Run: headless pygame with SDL's dummy video driver; simulated clock (each Clock.tick advances the game by its frame time, no real sleeping); random seed 0; keys injected as events and as key.get_pressed() state; no mouse input.
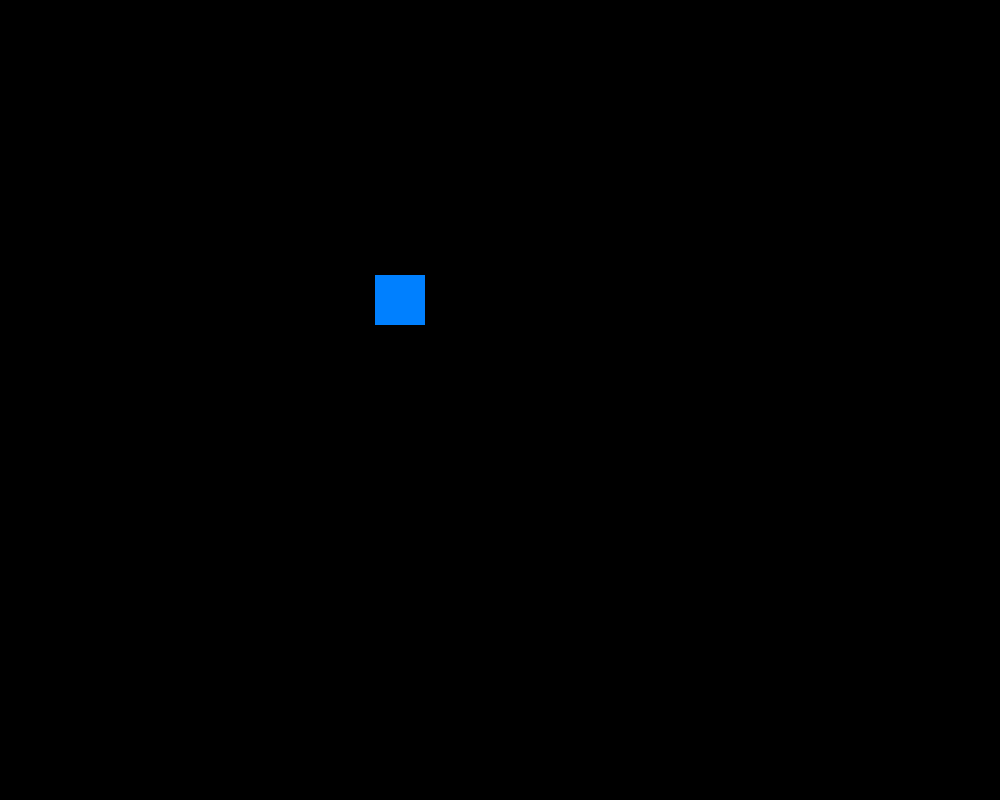
Frame 1 of 4 · flips 1–60 · no input
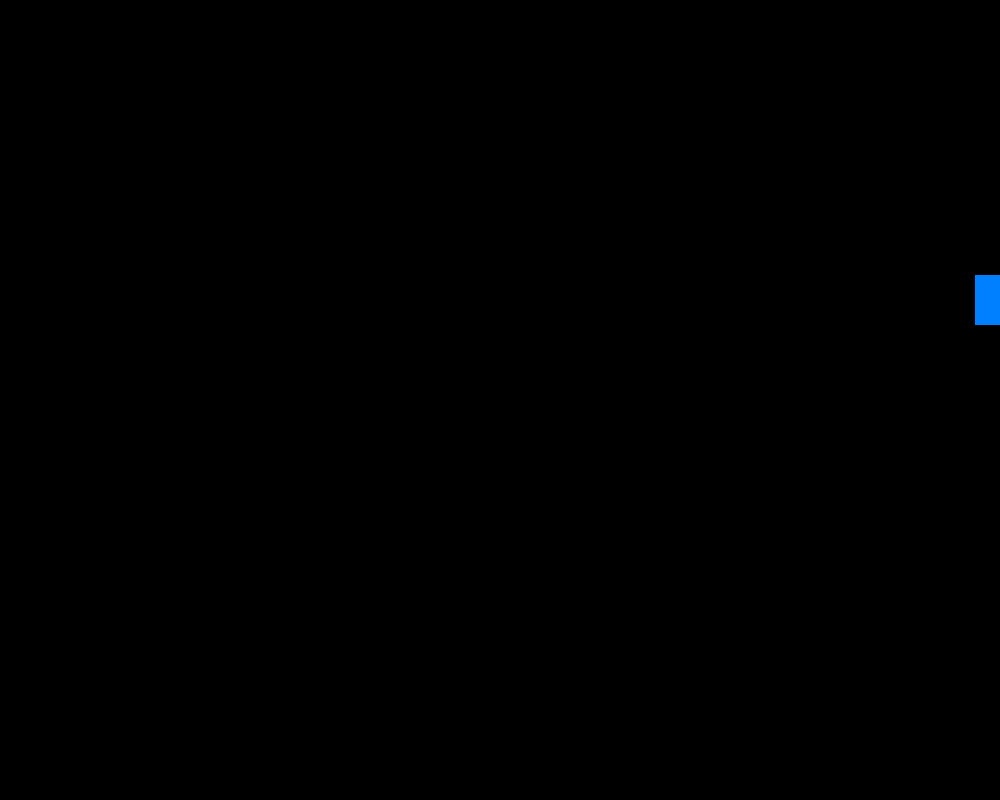
Frame 2 of 4 · flips 61–180 · tapped SPACE, RETURN · held RIGHT (→), D
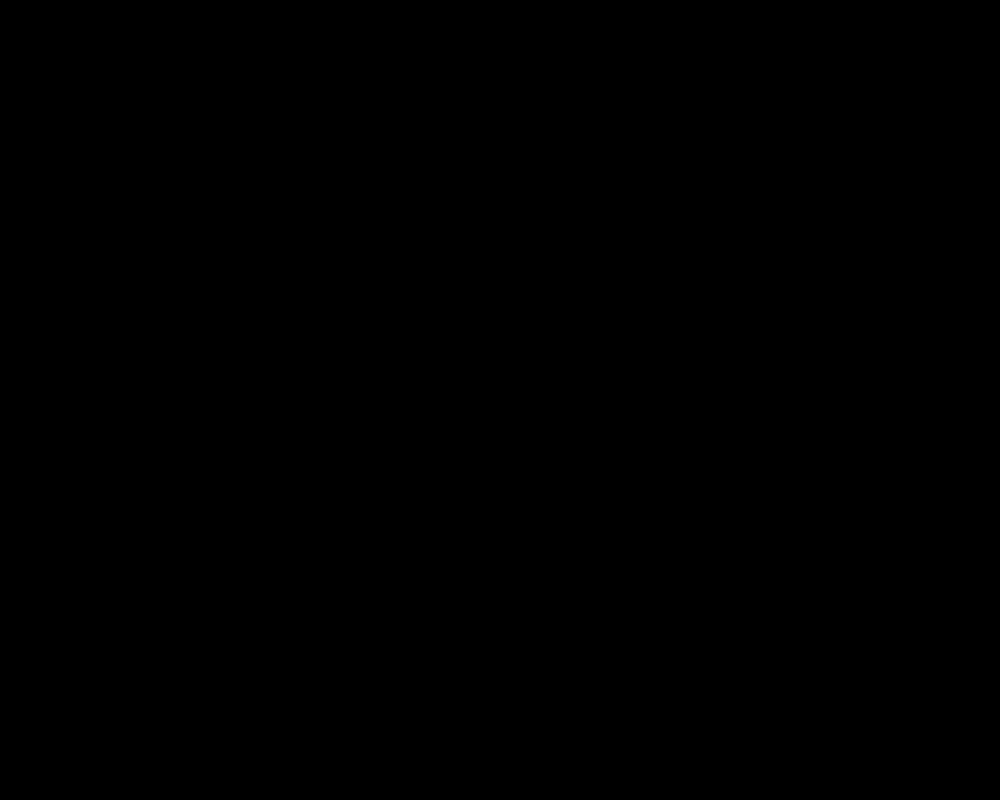
Frame 3 of 4 · flips 181–300 · held DOWN (↓), S
Frame 4 of 4 · flips 301–420 · held LEFT (←), A, UP (↑), W · screen same as frame 1, image omitted

The pygame program that drew these frames:

import pygame

pygame.init()
screen = pygame.display.set_mode((1000, 800))
pygame.display.set_caption("Prvni hra")
clock = pygame.time.Clock()
running = True

player_color = (0, 128, 255)
player_size = 50
player_x = 375
player_y = 275
player_speed = 5

while running:
    for event in pygame.event.get():
        if event.type == pygame.QUIT:
            running = False

    keys = pygame.key.get_pressed()
    if keys[pygame.K_LEFT]:
        player_x -= player_speed
    if keys[pygame.K_RIGHT]:
        player_x += player_speed
    if keys[pygame.K_UP]:
        player_y -= player_speed
    if keys[pygame.K_DOWN]:
        player_y += player_speed

    screen.fill((0, 0, 0))
    pygame.draw.rect(screen, player_color, (player_x, player_y, player_size, player_size))
    pygame.display.flip()
    clock.tick(60)

pygame.quit() 
